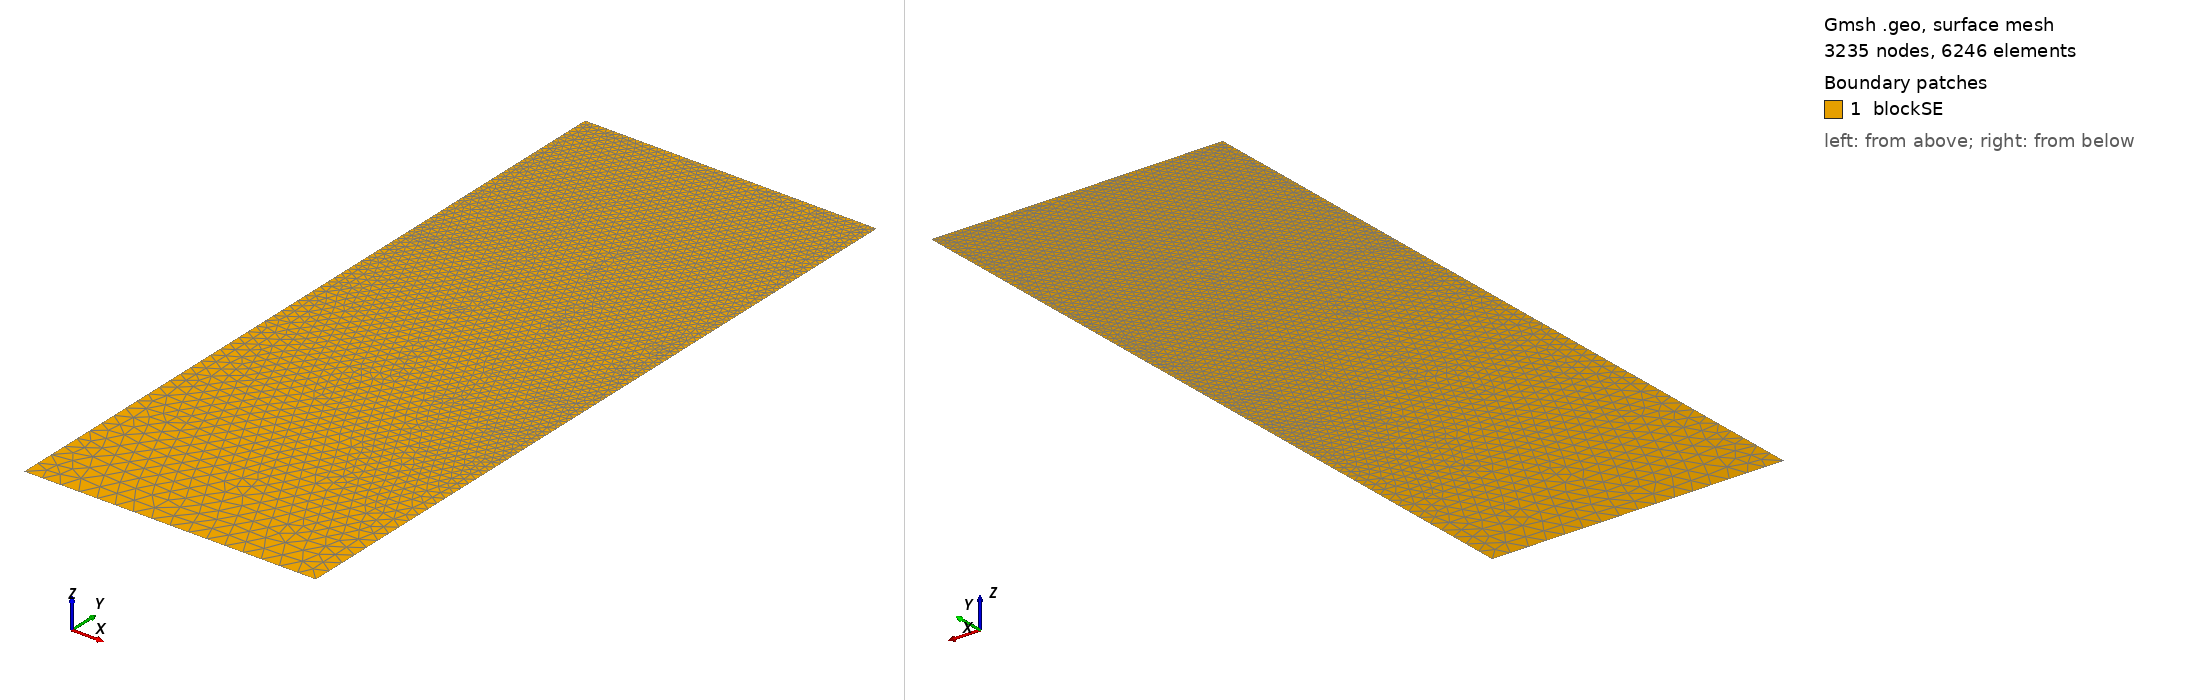

Gmsh geometry script, surface-meshed: 3235 nodes, 6246 surface elements. Boundary patches (legend numbers): 1 blockSE. Left view from above one corner, right view from below the opposite corner. Legend entries are the model's physical surfaces. The drawing asked Gmsh for element sizes between 1% and 20% of the model's largest extent; the script's own settings can give other sizes.

=== t87.geo (drawn) ===
/// Build a 2D model with micro-electrode

//SetFactory("OpenCASCADE");

// Parameters
hSE  = 20.0;  // thickness of the SE, in unit um
wSE  = 8.0;  // width of the SE, in unit um
hLi  = 9.6389;    // initial height of the Li in the pore, in unit um
rp   = 0.05;  // the round radius at corner point, in unit um
mSE  = 0.5;  // mesh characteristic length for SE out boundaries
mAnd = 0.05;  // mesh characteristic length for micro-probe

//**** Create points **/
// Create points for the boundary
Point(1) = {0, 0, 0, mSE};            Point(2) = {wSE, 0, 0, mSE};
Point(3) = {wSE, hSE-hLi, 0, mAnd};   Point(4) = {wSE, hSE-rp, 0, mAnd}; 
Point(5) = {wSE-rp, hSE-rp, 0, mAnd}; Point(6) = {wSE-rp, hSE, 0, mAnd}; 
Point(7) = {0, hSE, 0, mAnd};

//***** Create lines **/
// Creat lines for the boundary
Line(1)   = {1, 2};     Line(2)   = {2, 3};
Line(3)   = {3, 4};     Circle(4) = {4, 5, 6};  
Line(5)   = {6, 7};     Line(6)   = {7, 1};

//*** Create loops from lines **/
Curve Loop(6) = {1, 2, 3, 4, 5, 6};   // Outer boundary

//*** Create blocks from lines **/
Plane Surface(1) = {6}; // creat block SE

//*** Physical names **/
Physical Curve("SE_btm")     = {1};
Physical Curve("SE_right")   = {2};
//Physical Curve("SE_top")     = {3};
Physical Curve("SE_left")    = {6};
Physical Curve("And_btm")    = {3, 4, 5};
Physical Surface("blockSE")  = {1};
